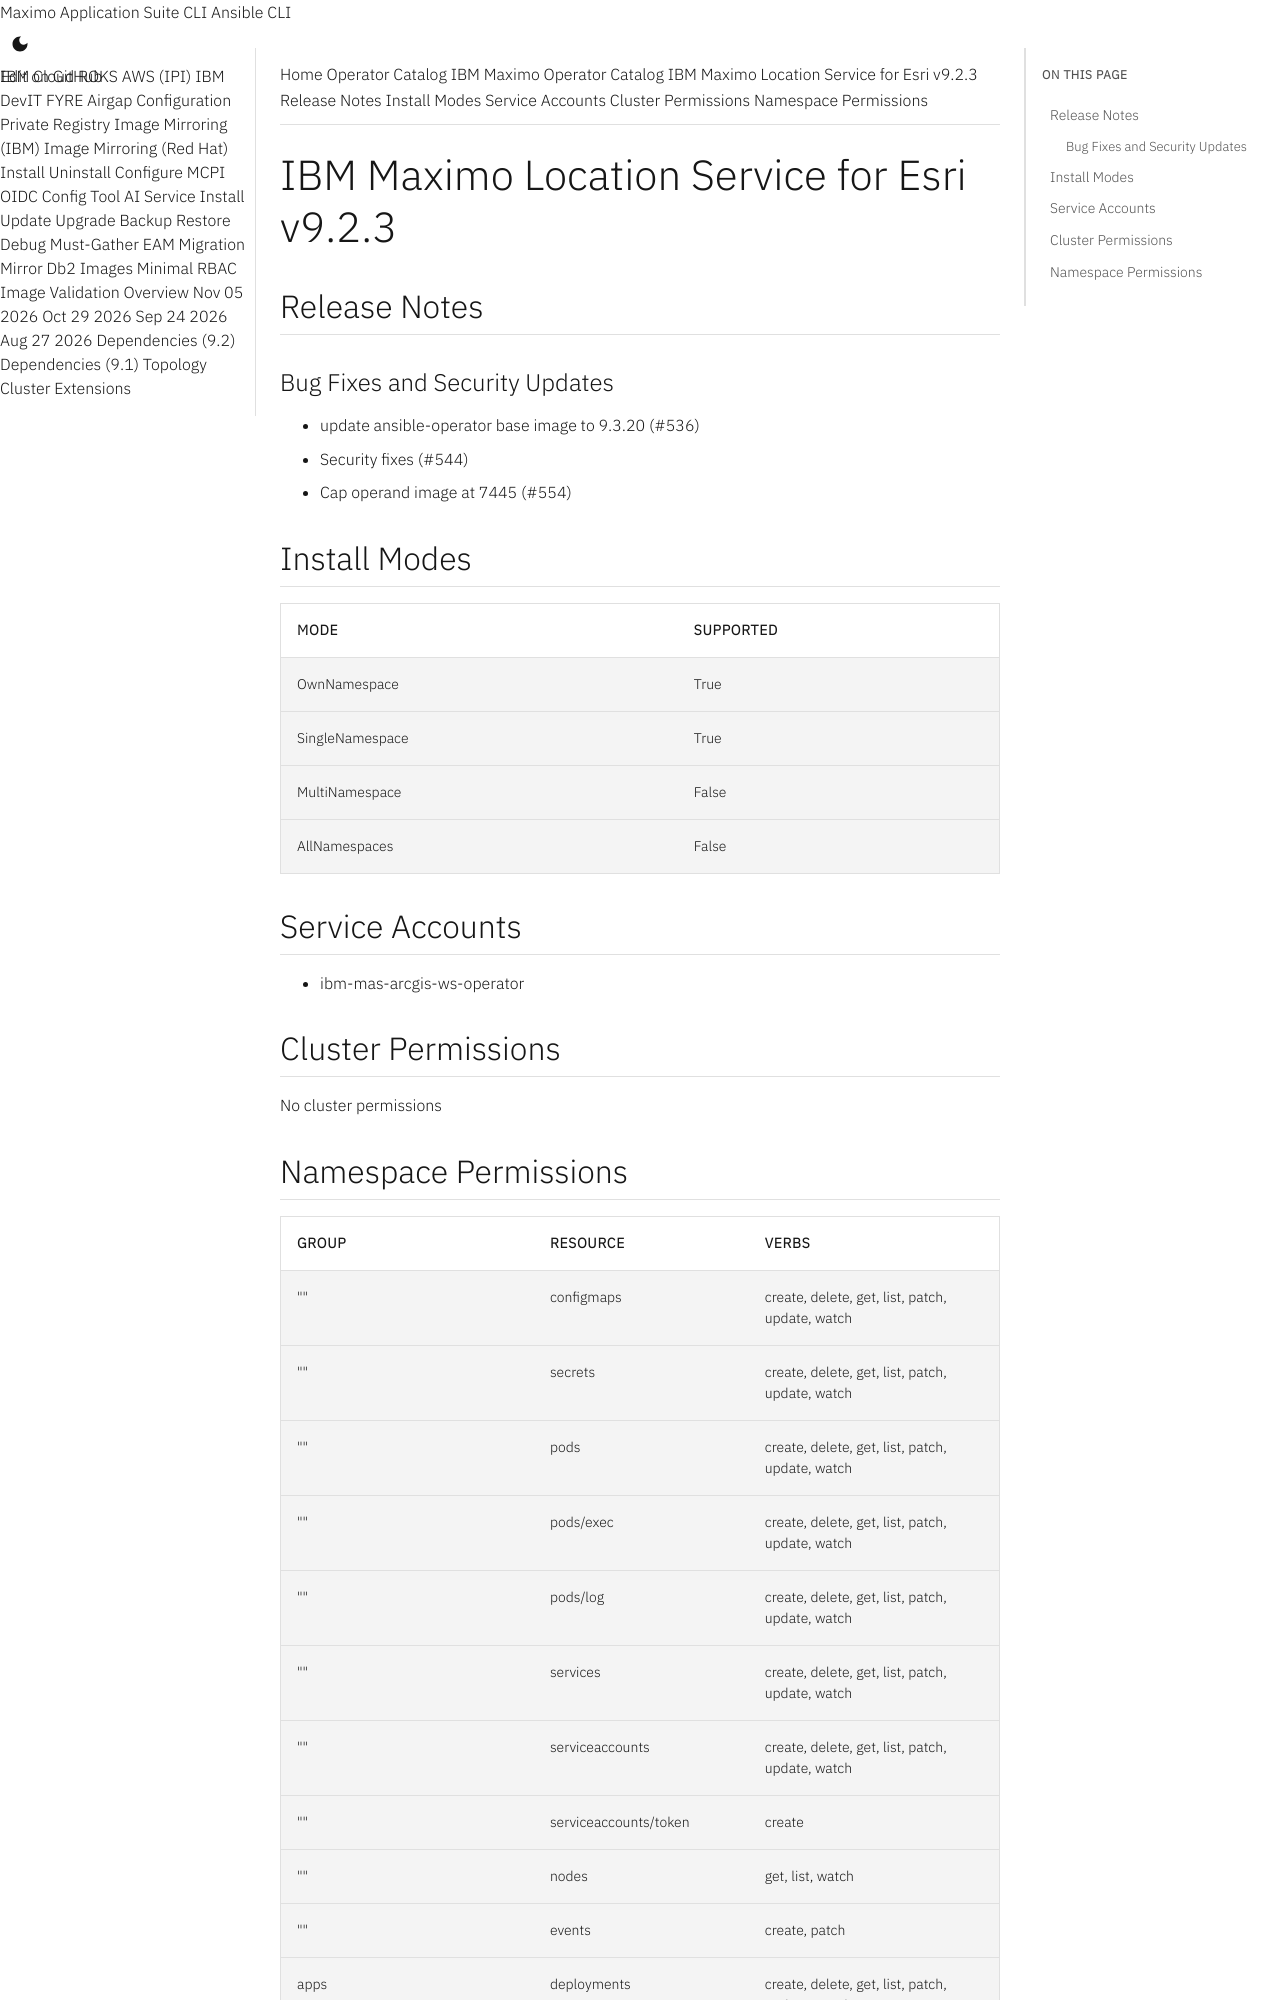

repository: ibm-mas/cli · page: catalogs/packages/ibm-mas-arcgis/9.2.3/index.html · generator: mkdocs

extra_breadcrumb_title_1: Operator Catalog
extra_breadcrumb_title_2: IBM Maximo Operator Catalog
extra_breadcrumb_url_2: ../../../
nav_title: Operator Catalog

IBM Maximo Location Service for Esri v9.2.3
================================================================================

Release Notes
--------------------------------------------------------------------------------
### Bug Fixes and Security Updates
- update ansible-operator base image to 9.3.20 (#536)
- Security fixes (#544)
- Cap operand image at 7445 (#554)

Install Modes
--------------------------------------------------------------------------------
| Mode                 | Supported |
| :------------------- | :-------- |
| OwnNamespace         | True      |
| SingleNamespace      | True      |
| MultiNamespace       | False     |
| AllNamespaces        | False     |

Service Accounts
--------------------------------------------------------------------------------
- ibm-mas-arcgis-ws-operator

Cluster Permissions
--------------------------------------------------------------------------------
No cluster permissions
